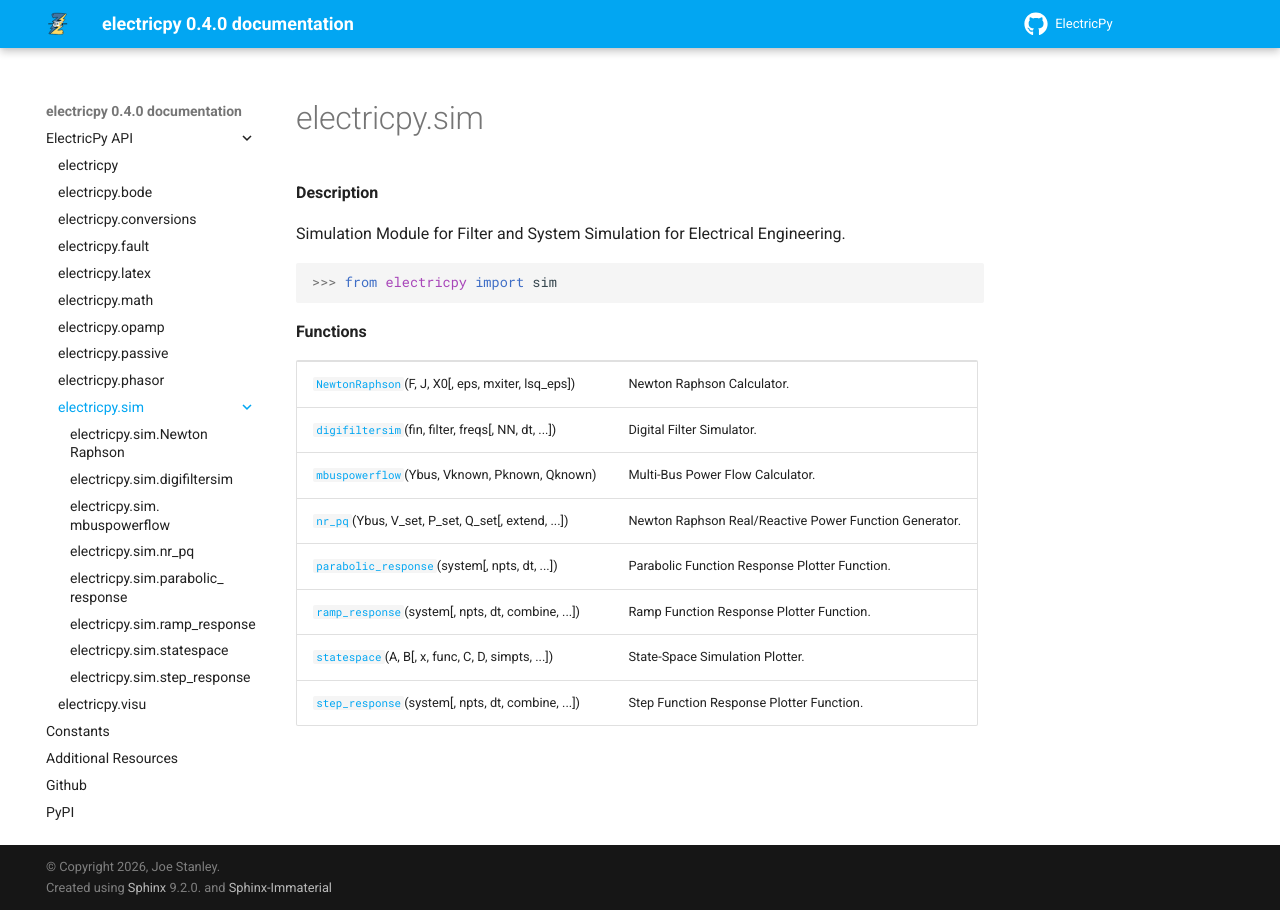

repository: engineerjoe440/ElectricPy · page: api/electricpy.sim.html · generator: sphinx

electricpy.sim
==============

.. rubric:: Description

.. automodule:: electricpy.sim

.. currentmodule:: electricpy.sim




.. rubric:: Functions

.. autosummary::
    :toctree: .
    
    NewtonRaphson
    
    digifiltersim
    
    mbuspowerflow
    
    nr_pq
    
    parabolic_response
    
    ramp_response
    
    statespace
    
    step_response
    
